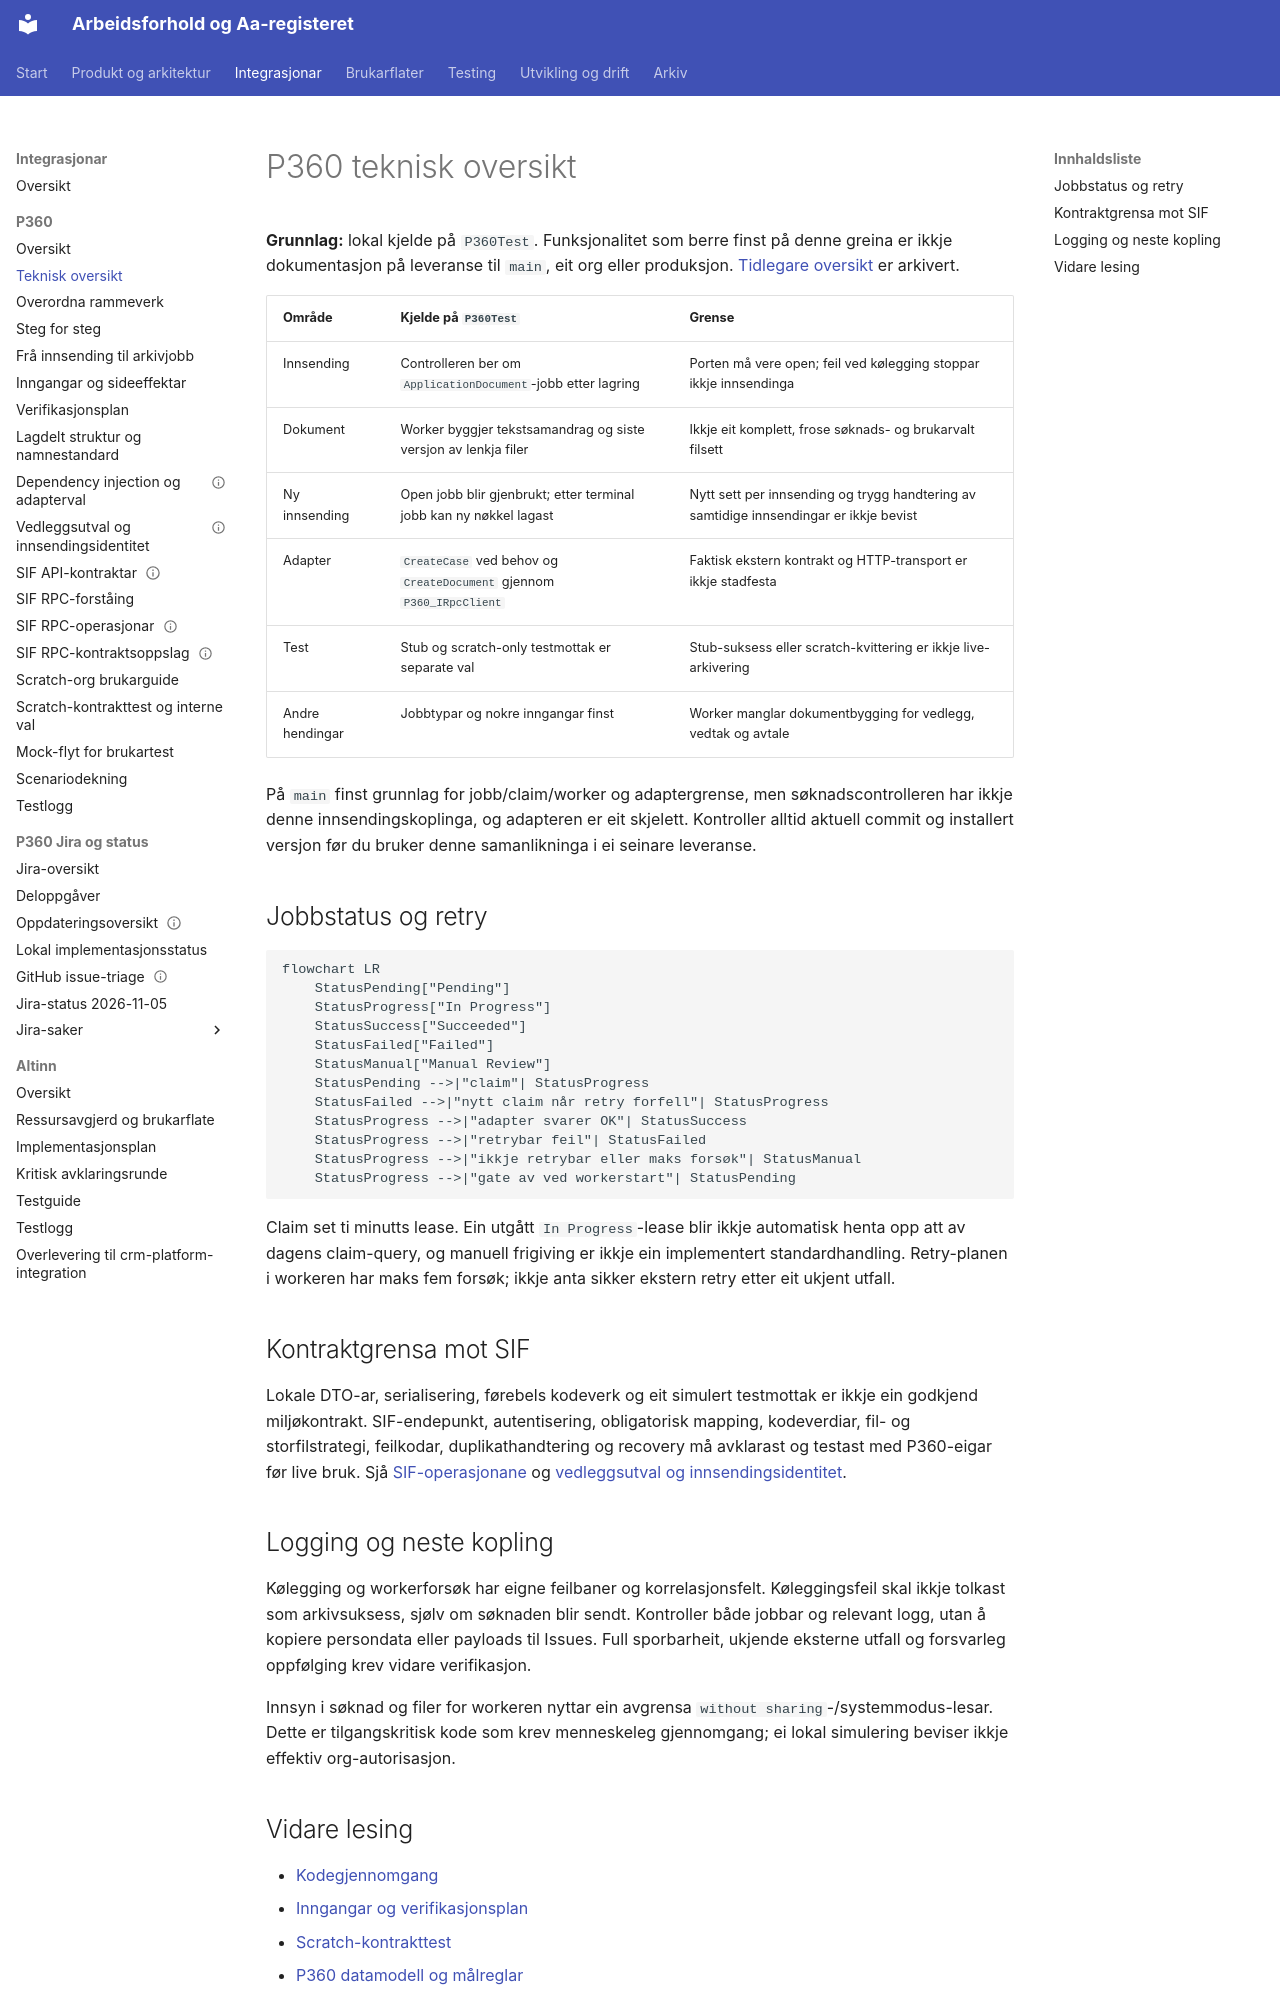

repository: navikt/crm-arbeidsforhold · page: integrations/p360/teknisk-oversikt/index.html · generator: mkdocs

# P360 teknisk oversikt

**Grunnlag:** lokal kjelde på `P360Test`. Funksjonalitet som berre finst på
denne greina er ikkje dokumentasjon på leveranse til `main`, eit org eller
produksjon. [Tidlegare oversikt](../../archive/p360/teknisk-oversikt-2026-11-05.md)
er arkivert.

| Område          | Kjelde på `P360Test`                                                 | Grense                                                                                 |
| --------------- | -------------------------------------------------------------------- | -------------------------------------------------------------------------------------- |
| Innsending      | Controlleren ber om `ApplicationDocument`-jobb etter lagring         | Porten må vere open; feil ved kølegging stoppar ikkje innsendinga                      |
| Dokument        | Worker byggjer tekstsamandrag og siste versjon av lenkja filer       | Ikkje eit komplett, frose søknads- og brukarvalt filsett                               |
| Ny innsending   | Open jobb blir gjenbrukt; etter terminal jobb kan ny nøkkel lagast   | Nytt sett per innsending og trygg handtering av samtidige innsendingar er ikkje bevist |
| Adapter         | `CreateCase` ved behov og `CreateDocument` gjennom `P360_IRpcClient` | Faktisk ekstern kontrakt og HTTP-transport er ikkje stadfesta                          |
| Test            | Stub og scratch-only testmottak er separate val                      | Stub-suksess eller scratch-kvittering er ikkje live-arkivering                         |
| Andre hendingar | Jobbtypar og nokre inngangar finst                                   | Worker manglar dokumentbygging for vedlegg, vedtak og avtale                           |

På `main` finst grunnlag for jobb/claim/worker og adaptergrense, men
søknadscontrolleren har ikkje denne innsendingskoplinga, og adapteren er eit
skjelett. Kontroller alltid aktuell commit og installert versjon før du
bruker denne samanlikninga i ei seinare leveranse.

## Jobbstatus og retry

```mermaid
flowchart LR
    StatusPending["Pending"]
    StatusProgress["In Progress"]
    StatusSuccess["Succeeded"]
    StatusFailed["Failed"]
    StatusManual["Manual Review"]
    StatusPending -->|"claim"| StatusProgress
    StatusFailed -->|"nytt claim når retry forfell"| StatusProgress
    StatusProgress -->|"adapter svarer OK"| StatusSuccess
    StatusProgress -->|"retrybar feil"| StatusFailed
    StatusProgress -->|"ikkje retrybar eller maks forsøk"| StatusManual
    StatusProgress -->|"gate av ved workerstart"| StatusPending
```

Claim set ti minutts lease. Ein utgått `In Progress`-lease blir ikkje
automatisk henta opp att av dagens claim-query, og manuell frigiving er ikkje
ein implementert standardhandling. Retry-planen i workeren har maks fem
forsøk; ikkje anta sikker ekstern retry etter eit ukjent utfall.

## Kontraktgrensa mot SIF

Lokale DTO-ar, serialisering, førebels kodeverk og eit simulert testmottak
er ikkje ein godkjend miljøkontrakt. SIF-endepunkt, autentisering, obligatorisk
mapping, kodeverdiar, fil- og storfilstrategi, feilkodar, duplikathandtering
og recovery må avklarast og testast med P360-eigar før live bruk.
Sjå [SIF-operasjonane](sif-rpc-operasjonar.md) og
[vedleggsutval og innsendingsidentitet](vedleggsutval-og-innsendingsidentitet-design.md).

## Logging og neste kopling

Kølegging og workerforsøk har eigne feilbaner og korrelasjonsfelt.
Køleggingsfeil skal ikkje tolkast som arkivsuksess, sjølv om søknaden blir
sendt. Kontroller både jobbar og relevant logg, utan å kopiere persondata
eller payloads til Issues. Full sporbarheit, ukjende eksterne utfall og
forsvarleg oppfølging krev vidare verifikasjon.

Innsyn i søknad og filer for workeren nyttar ein avgrensa
`without sharing`-/systemmodus-lesar. Dette er tilgangskritisk kode som krev
menneskeleg gjennomgang; ei lokal simulering beviser ikkje effektiv
org-autorisasjon.
